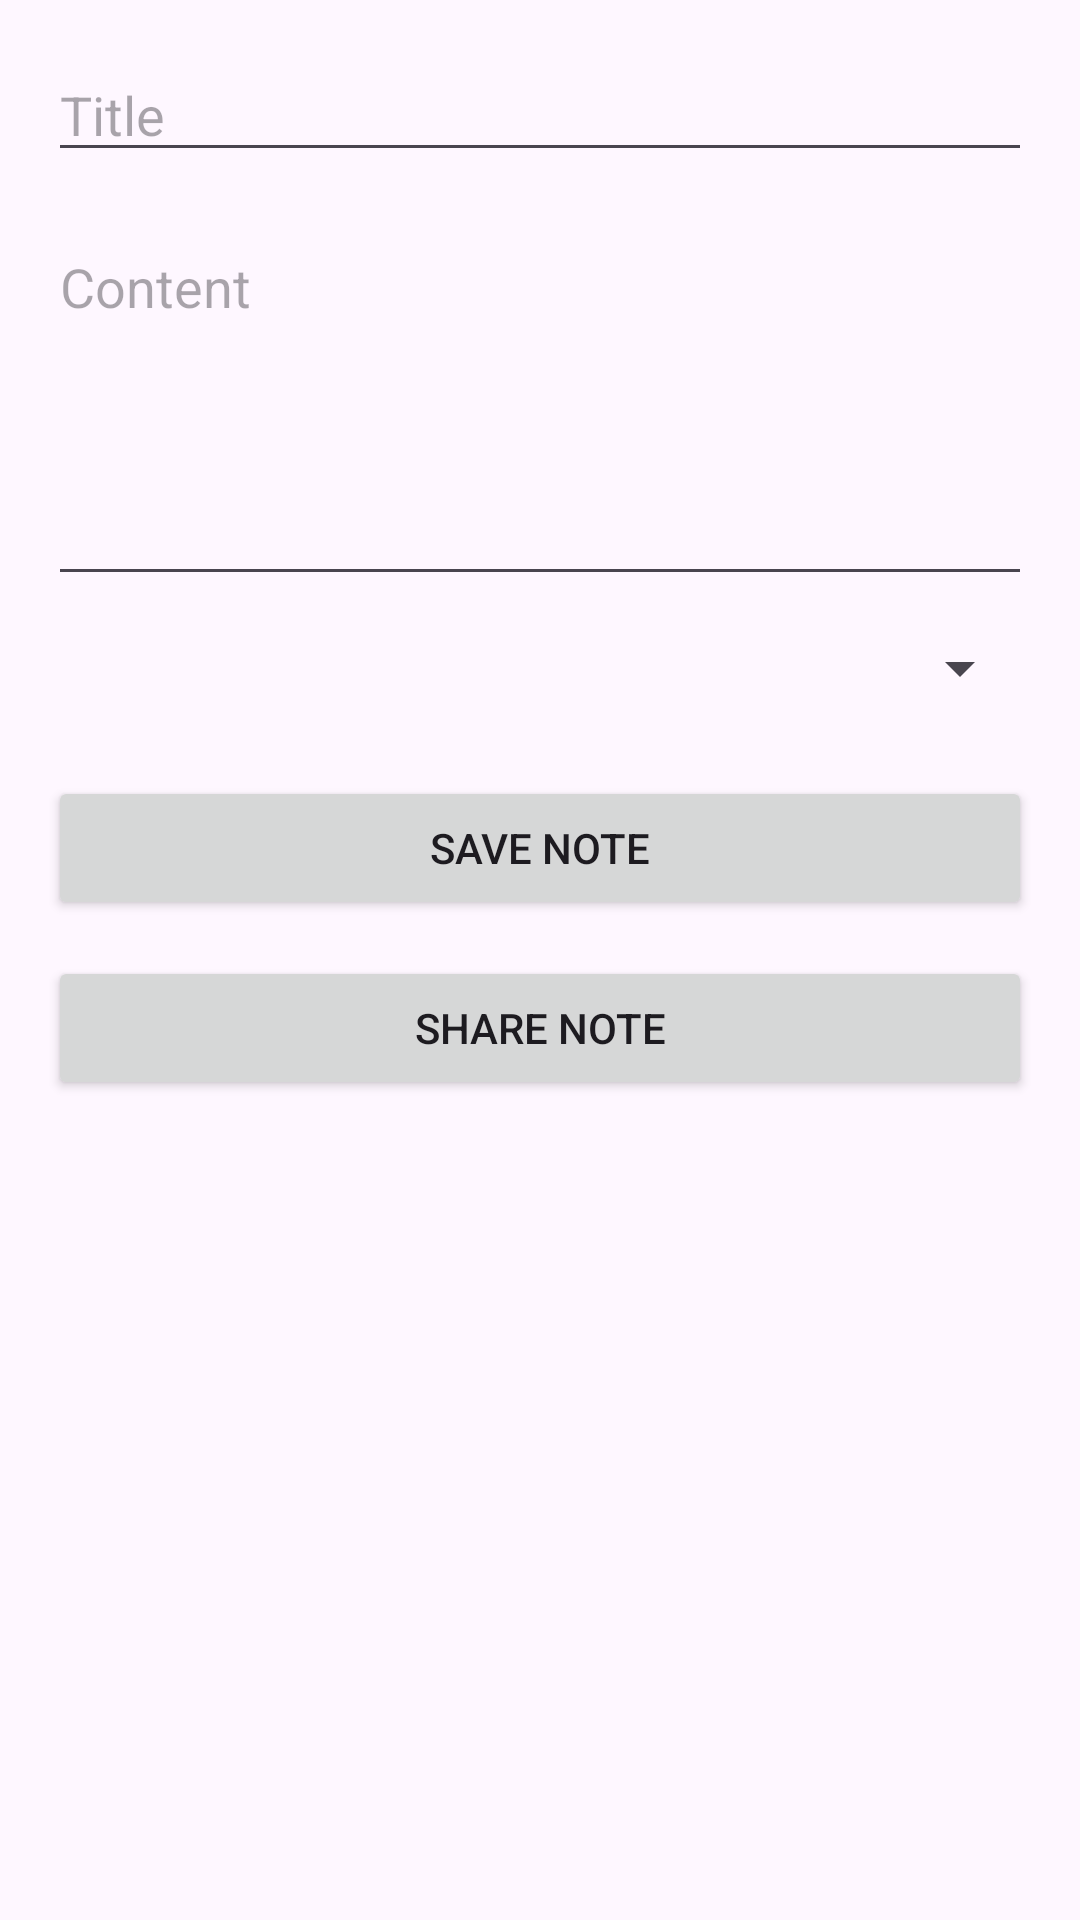

Write the Android layout XML for this screen, with the resource values it uses.
<!-- AndroidManifest.xml: application theme Theme.SmartNotesPro -->
<!-- res/layout/activity_add_note.xml -->
<?xml version="1.0" encoding="utf-8"?>
<LinearLayout
    xmlns:android="http://schemas.android.com/apk/res/android"
    android:layout_width="match_parent"
    android:layout_height="match_parent"
    android:orientation="vertical"
    android:padding="16dp">

    <EditText
        android:id="@+id/editTitle"
        android:layout_width="match_parent"
        android:layout_height="wrap_content"
        android:hint="Title"/>

    <EditText
        android:id="@+id/editContent"
        android:layout_width="match_parent"
        android:layout_height="wrap_content"
        android:layout_marginTop="16dp"
        android:hint="Content"
        android:minLines="5"
        android:gravity="top"/>

    <Spinner
        android:id="@+id/spinnerCategory"
        android:layout_width="match_parent"
        android:layout_height="wrap_content"
        android:layout_marginTop="12dp"/>

    <Button
        android:id="@+id/buttonSave"
        android:layout_width="match_parent"
        android:layout_height="wrap_content"
        android:layout_marginTop="24dp"
        android:text="Save Note"/>

    <Button
        android:id="@+id/buttonShare"
        android:layout_width="match_parent"
        android:layout_height="wrap_content"
        android:text="Share Note"
        android:layout_marginTop="12dp"/>

</LinearLayout>
<!-- resources referenced by this layout -->
<resources>
  <style name="Theme.SmartNotesPro" parent="Theme.Material3.DayNight.NoActionBar" />
</resources>
